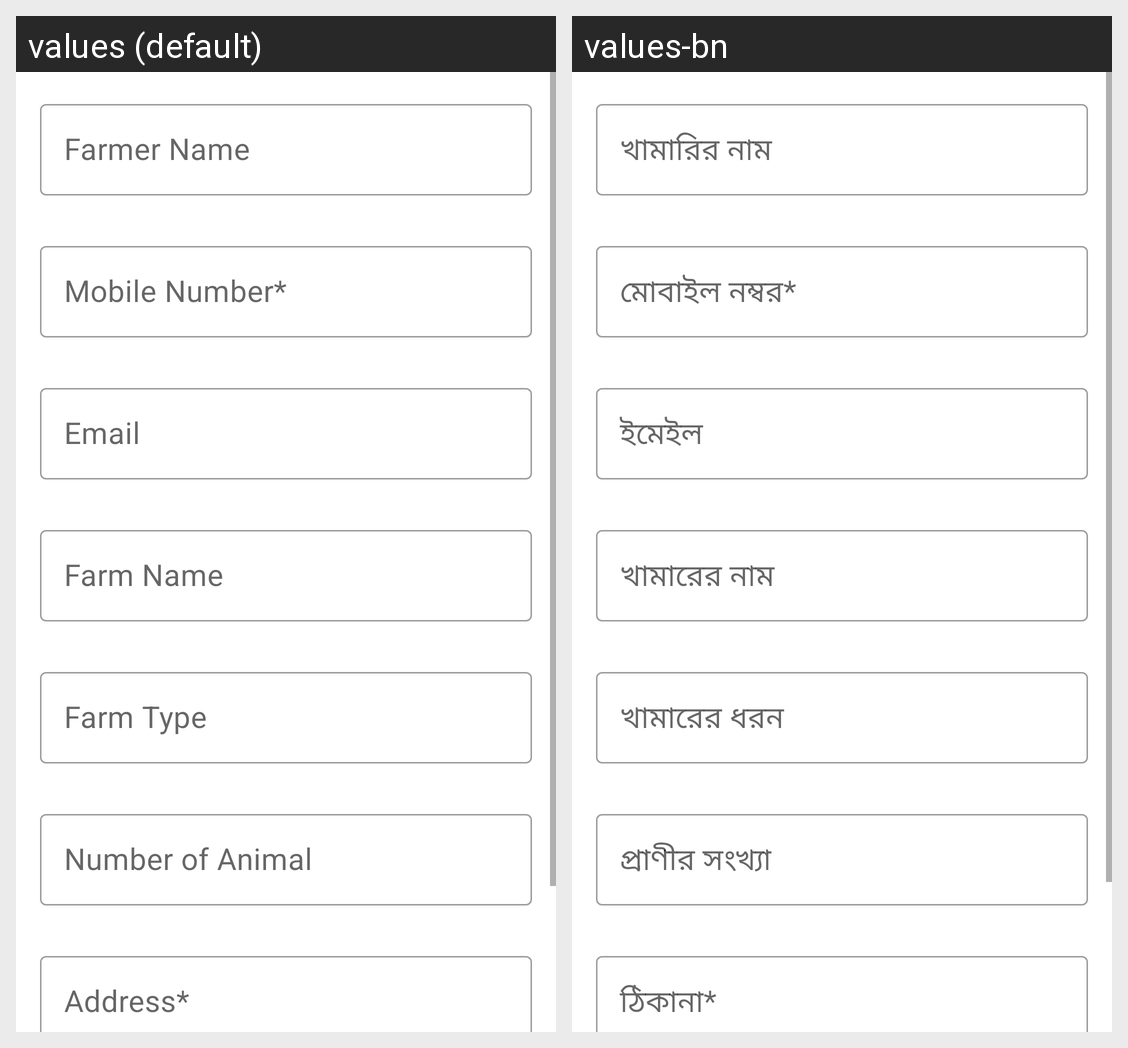

The Android screen above is rendered under two locales of the same app. Produce the string resources it draws, with the default and per-locale values.
Android screen res/layout/fragment_consultancy_form.xml rendered under 2 locales, left to right: values (default), values-bn. Device: Nexus 5 (rendered at 1080×1920; each locale shown at half size, 540×960, under a caption strip naming it); theme Theme.PranishebaVet.
Strings drawn on this screen, with the default value and each locale's value (text and hints the layout hard-codes, and strings that could not be matched under every locale, appear in the picture but are not listed):

farmer_name
  values: Farmer Name
  values-bn: খামারির নাম

mobile_number
  values: Mobile Number*
  values-bn: মোবাইল নম্বর*

email
  values: Email
  values-bn: ইমেইল

farm_name
  values: Farm Name
  values-bn: খামারের নাম

farm_type
  values: Farm Type
  values-bn: খামারের ধরন

number_of_animal
  values: Number of Animal
  values-bn: প্রাণীর সংখ্যা

address
  values: Address*
  values-bn: ঠিকানা*
